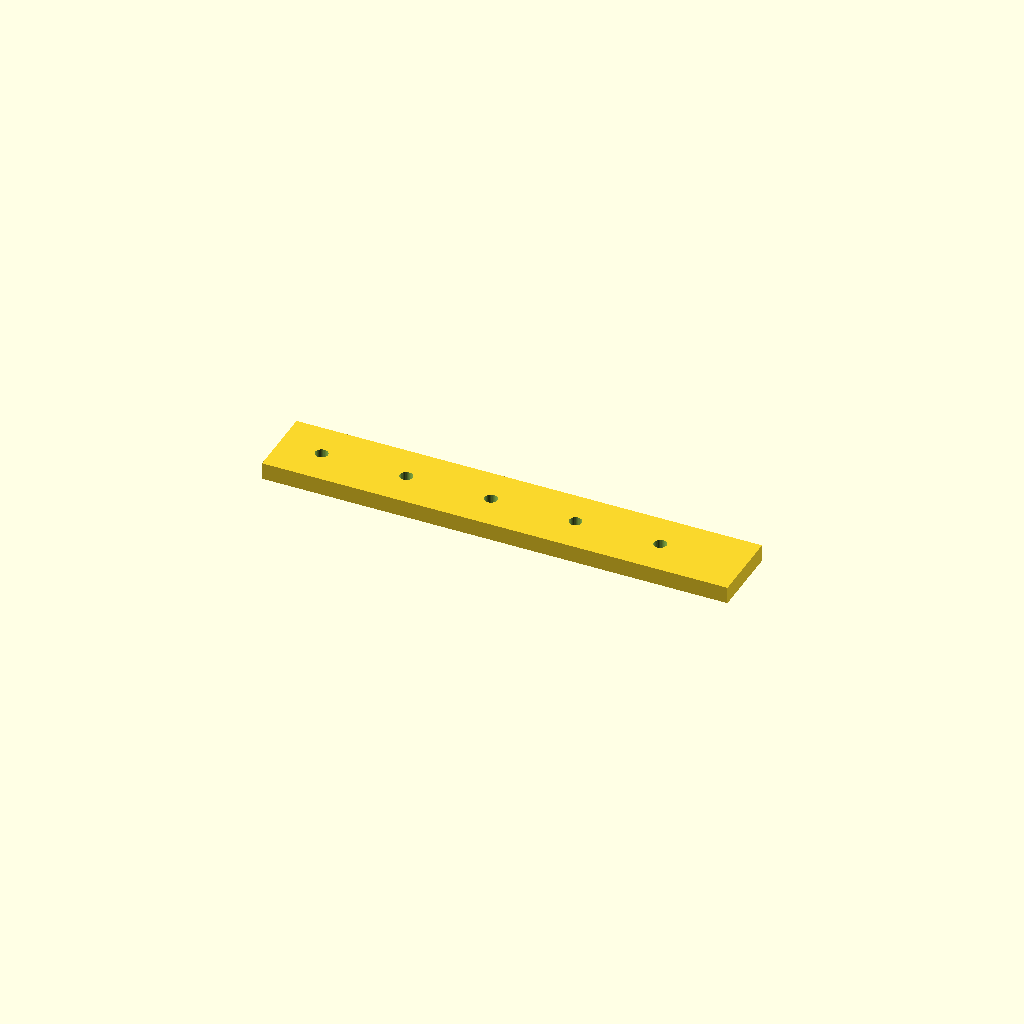
Cell 1: the model at its default parameters.
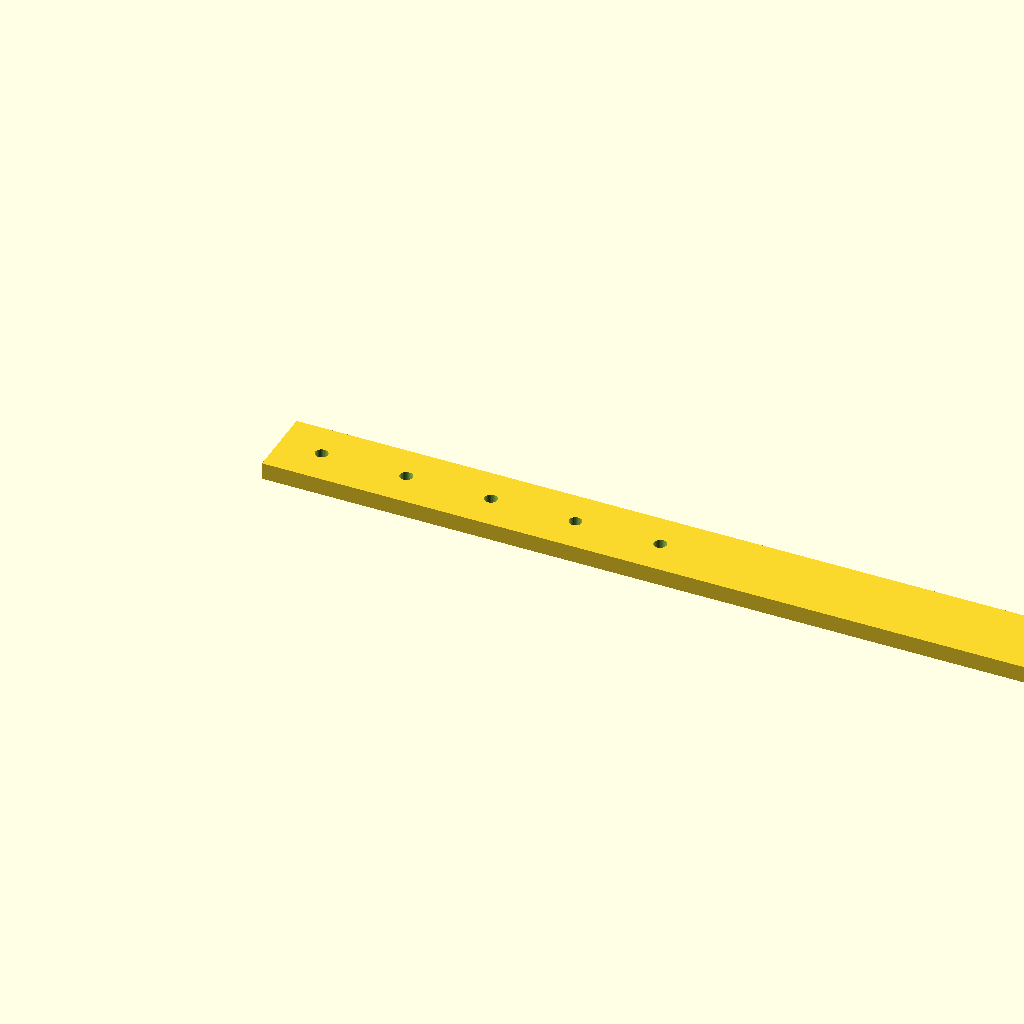
Cell 2 — rail_l set to 440, the other parameters unchanged.
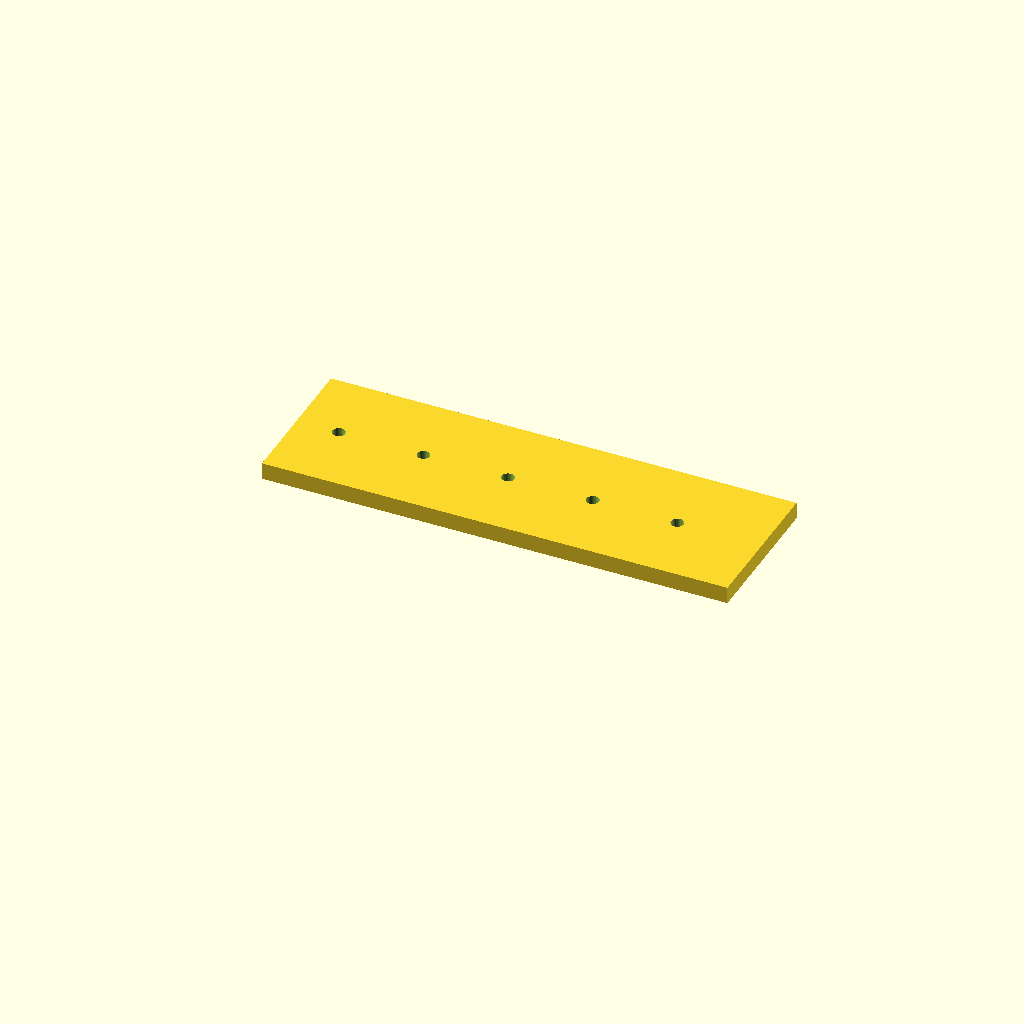
Cell 3 — rail_w set to 70, the other parameters unchanged.
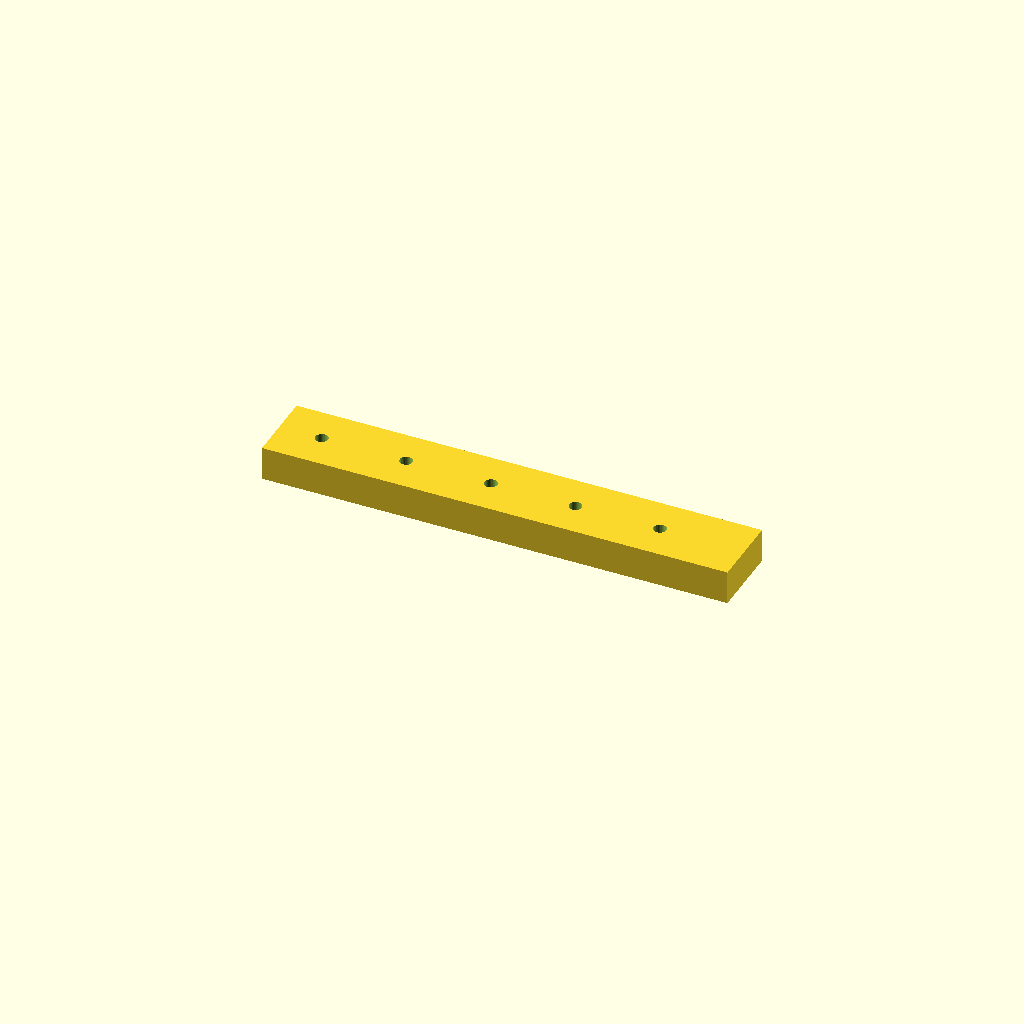
Cell 4: the same model with rail_t = 16.
One fixed orthographic camera (rotation 55°, 0°, 25°; colour scheme Cornfield) for every cell.
Source of the model, optional_data/data/scale1/largestruc/part_0150.scad:
$fn = 32;

// ----------------------------------------------------------------------
// Long rail: 200-250 mm mounting rail
// ----------------------------------------------------------------------

// --- parameters (mm) ---
rail_l = 220;             // rail length, X
rail_w = 35;              // rail width, Y
rail_t = 8;               // rail thickness, Z
hole_d = 6;               // mounting hole diameter
hole_start = 20;          // first hole offset from the end
hole_pitch = 40;          // hole pitch
holes = 5;                // number of holes
fit_tol = 0.05;           // tolerance for press fits, mm
free_tol = 0.2;           // tolerance for clearance fits, mm

difference() {
  cube([rail_l, rail_w, rail_t]);
  for (i = [0 : holes - 1])
    translate([hole_start + i * hole_pitch, rail_w / 2, -1])
      cylinder(h = rail_t + 2, d = hole_d);
}
Customizer parameters (derived from the source; name, type, default, range or options):
rail_l: number, default 220
rail_w: number, default 35
rail_t: number, default 8
hole_d: number, default 6
hole_start: number, default 20
hole_pitch: number, default 40
holes: number, default 5
fit_tol: number, default 0.05
free_tol: number, default 0.2
